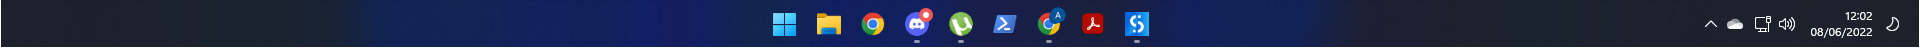
Workflow: Main

Step 1: Utilizar Aplicación: explorer.exe on the element (explorer.exe)

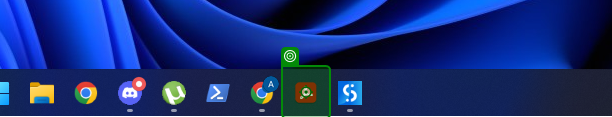
Step 2: click on 'botón Adobe Acrobat DC'

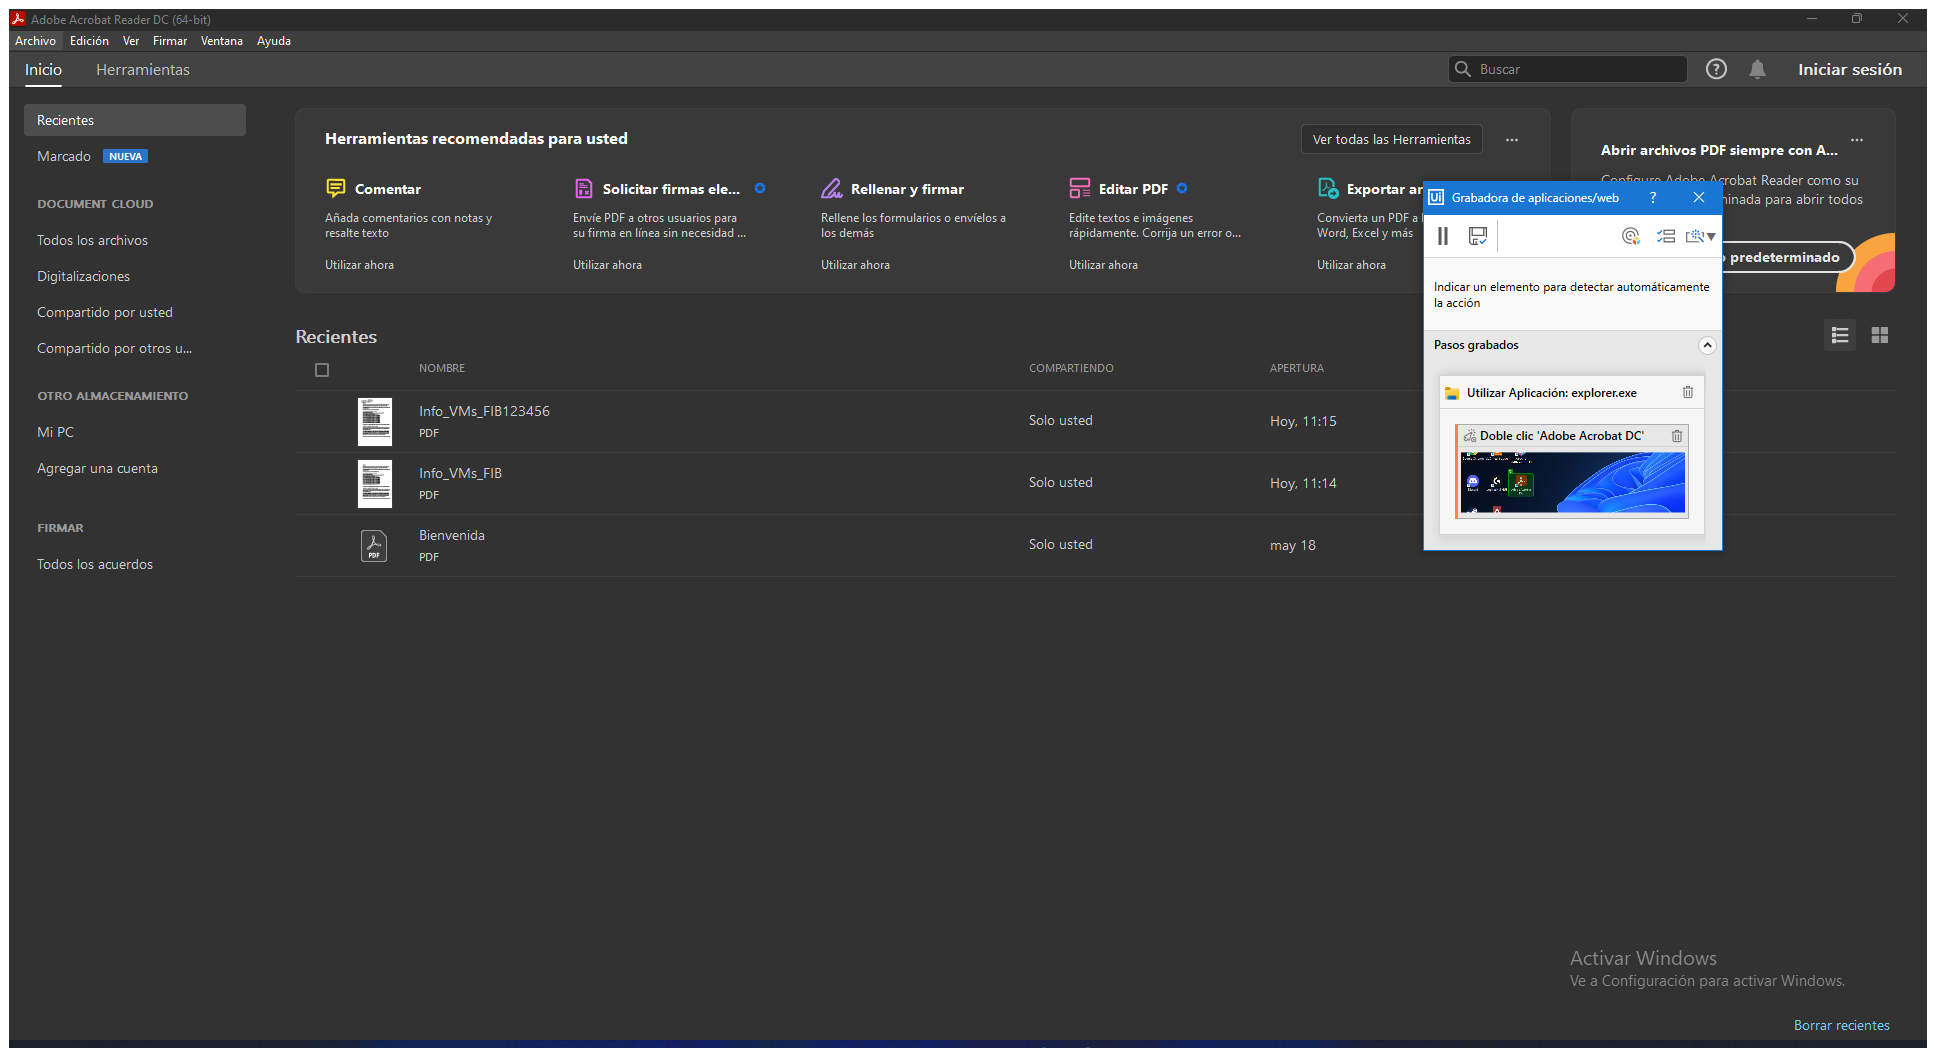
Step 3: Utilizar Aplicación: Adobe Acrobat Reader DC (64-bit) on the element in window 'Adobe Acrobat Reader DC (64-bit)' (acrobat.exe)

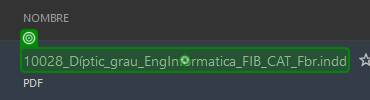
Step 4: click on '10028_Díptic_grau_EngIn…'

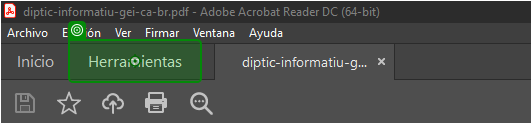
Step 5: click on 'Herramientas'

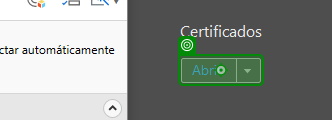
Step 6: click on 'Abrir Certificados'

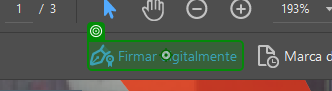
Step 7: click on 'Firmar digitalmente'

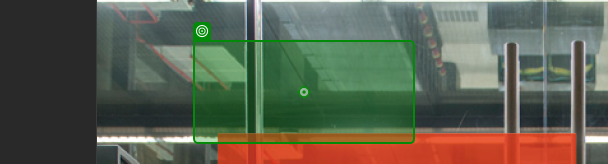
Step 8: click on 'acrobat.exe diptic-info…'

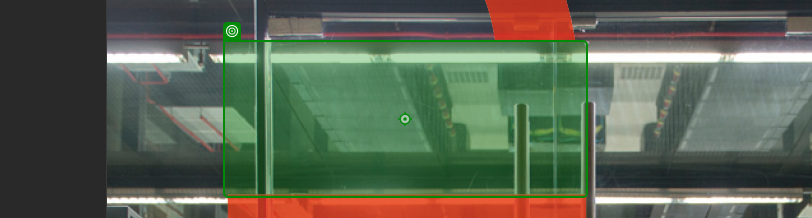
Step 9: click on 'acrobat.exe diptic-info…'

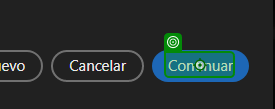
Step 10: click on 'Continuar'

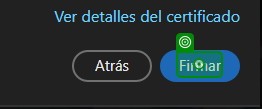
Step 11: click on 'Firmar'

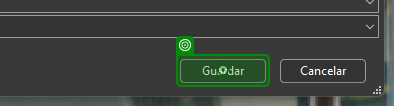
Step 12: click on 'Guardar'